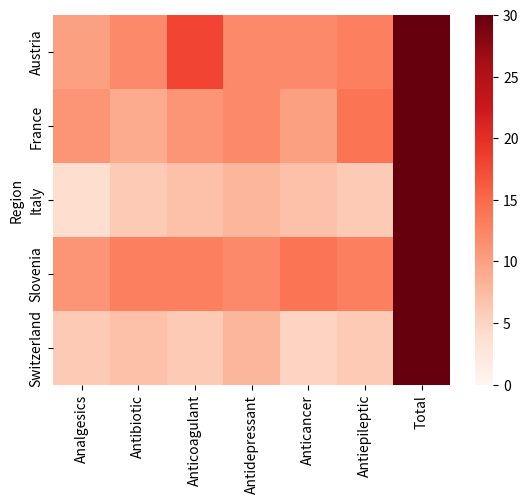

Write the Python code that produced this figure.
import numpy as np
import matplotlib.pyplot as plt
import pandas as pd
import random
import seaborn as sns

df = pd.DataFrame(np.random.randint(2,size=(100,6)), columns=list(['Analgesics', 'Antibiotic', 'Anticoagulant', 'Antidepressant', 'Anticancer', 'Antiepileptic']))

#print(df.sum(axis=1))

df['Total'] = df.sum(axis=1)

regions = ['Italy','France','Switzerland','Austria','Slovenia']

df['Region'] = random.choices(regions, k=100)

group = df.groupby('Region').agg('sum')

print(group)

sns.heatmap(group, vmin=0, vmax=30, cmap="Reds")
plt.savefig('heatmap.jpg')